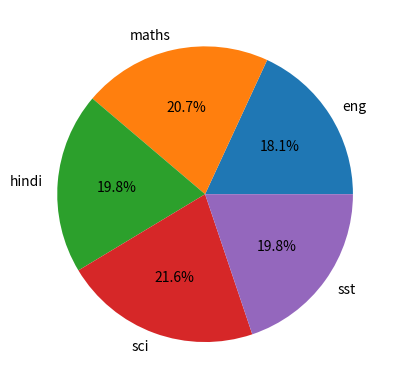

Here is the Python script that generated this plot:
import matplotlib.pyplot as plt

runs = [33, 78, 12, 1, 56, 89, 43, 21, 67, 38, 50, 91, 5, 73, 60, 18, 102, 40, 36, 28]
# plt.hist(runs) # will create bins on its own
# plt.show()

plt.hist(runs,bins=[10,20,30,40,50,60,70,80,90,100,110])
# plt.show()

# ----------------------------------------

marks = [21,24,23,25,23]
subj = ['eng','maths','hindi','sci','sst']
plt.pie(marks,labels=subj, autopct='%0.1f%%') # autopct -> to print the % contibution on pie chart
#plt.pie()  add colors=[1,2,3,4,5,6] for customizing colors
# plt.show()

# adding plt.pie(explode=[0,0.2,0,0,0,0]) ## that first indexed batsman will appear a bit detached from rest

# plt.style.available to get available styles and plt.style.use(style name) to use that style
